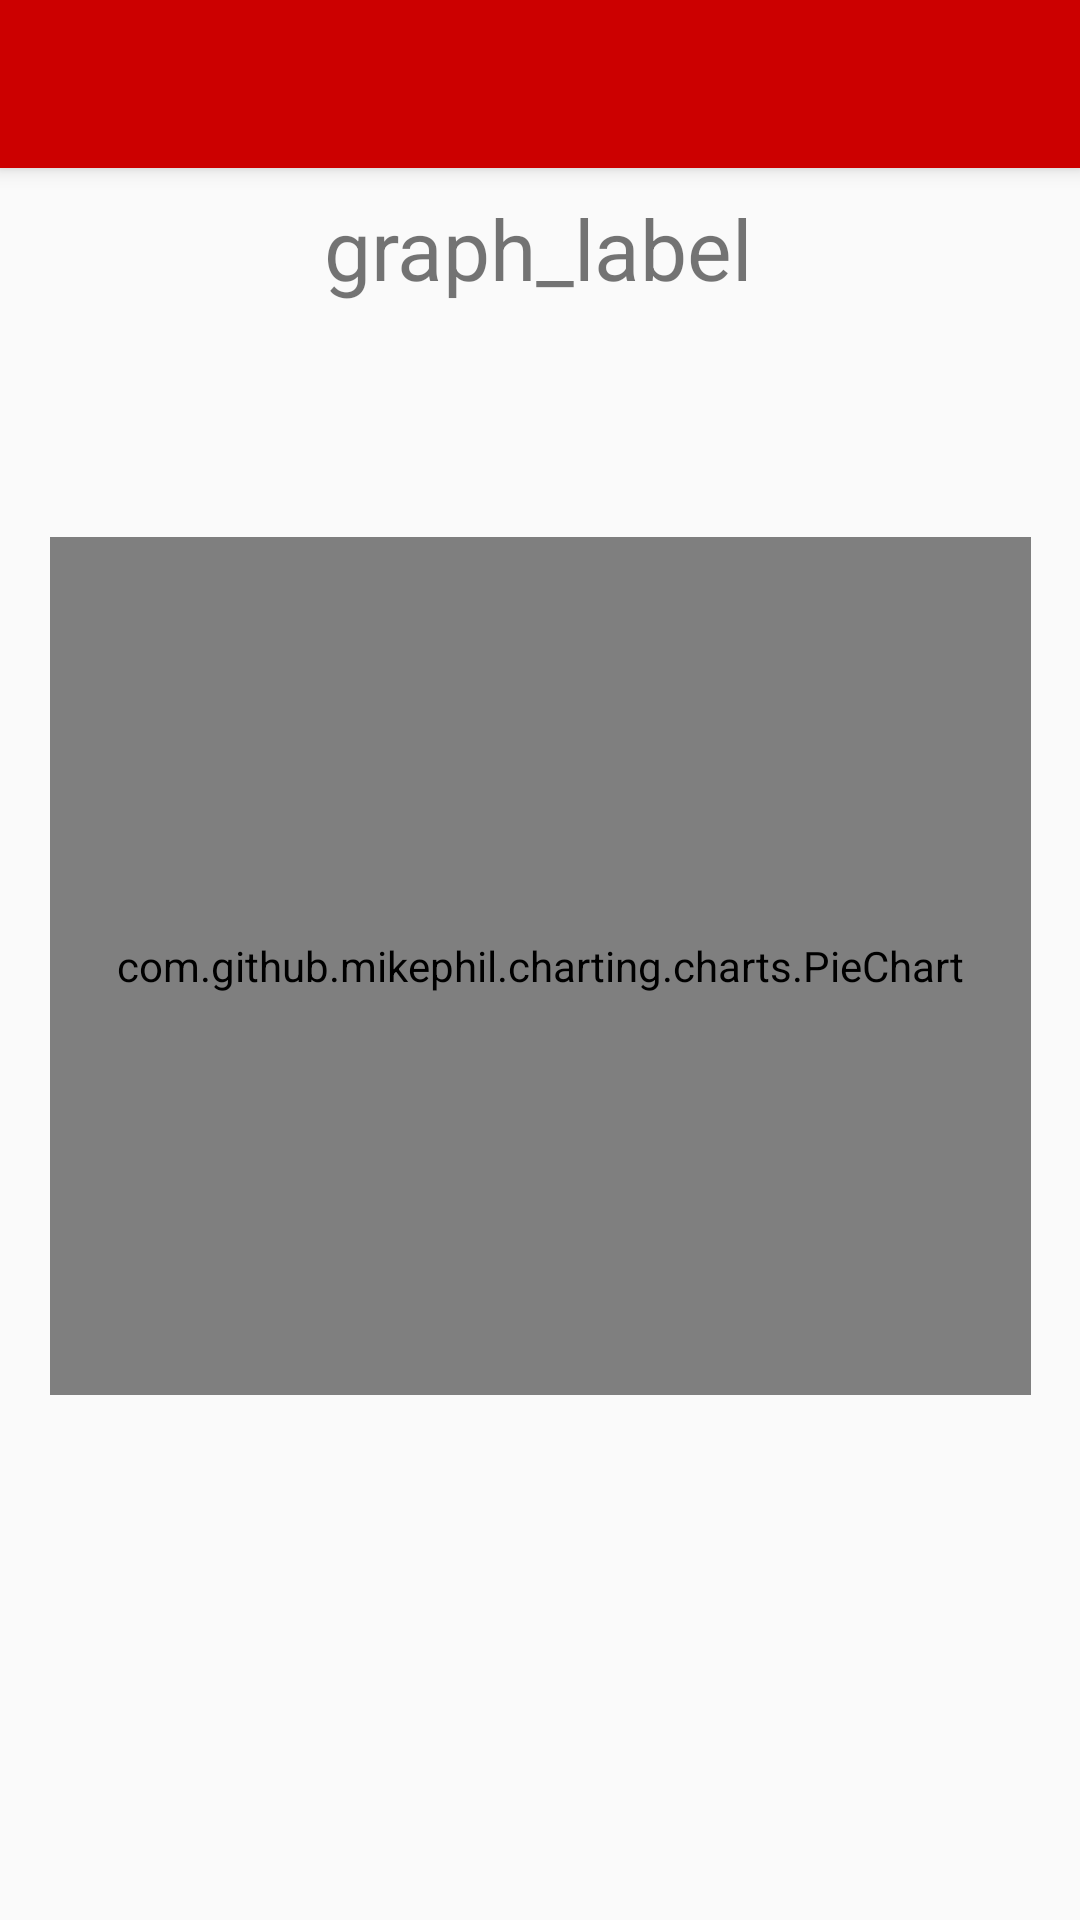

Produce the Android XML layout that renders to this screen, including the resource entries it uses.
<!-- AndroidManifest.xml: application theme UniTaxTheme -->
<!-- res/layout/activity_graph.xml -->
<?xml version="1.0" encoding="utf-8"?>
<android.support.constraint.ConstraintLayout xmlns:android="http://schemas.android.com/apk/res/android"
    xmlns:app="http://schemas.android.com/apk/res-auto"
    xmlns:tools="http://schemas.android.com/tools"
    android:layout_width="match_parent"
    android:layout_height="match_parent"
    tools:context="com.example.tommik.unitax.GraphActivity">

    <android.support.v7.widget.Toolbar
        android:id="@+id/my_toolbar"
        android:layout_width="match_parent"
        android:layout_height="?attr/actionBarSize"
        android:background="?attr/colorPrimary"
        android:elevation="4dp"
        android:theme="@style/ThemeOverlay.AppCompat.ActionBar"
        app:popupTheme="@style/ThemeOverlay.AppCompat.Light"/>

    <TextView
        android:id="@+id/graph_label"
        android:layout_width="wrap_content"
        android:layout_height="wrap_content"
        android:layout_marginEnd="8dp"
        android:layout_marginStart="8dp"
        android:layout_marginTop="64dp"
        android:text="graph_label"
        android:textSize="28dp"
        app:layout_constraintEnd_toEndOf="parent"
        app:layout_constraintHorizontal_bias="0.498"
        app:layout_constraintStart_toStartOf="parent"
        app:layout_constraintTop_toTopOf="parent" />

    <com.github.mikephil.charting.charts.PieChart
        android:id="@+id/chart"
        android:layout_width="327dp"
        android:layout_height="286dp"
        android:layout_marginBottom="8dp"
        android:layout_marginEnd="8dp"
        android:layout_marginStart="8dp"
        android:layout_marginTop="8dp"
        app:layout_constraintBottom_toTopOf="@+id/details_list"
        app:layout_constraintEnd_toEndOf="parent"
        app:layout_constraintStart_toStartOf="parent"
        app:layout_constraintTop_toTopOf="@+id/my_toolbar"
        app:layout_constraintVertical_bias="0.95" />

    <ListView
        android:id="@+id/details_list"
        android:layout_width="339dp"
        android:layout_height="134dp"
        android:layout_marginBottom="24dp"
        android:layout_marginEnd="8dp"
        android:layout_marginStart="8dp"
        app:layout_constraintBottom_toBottomOf="parent"
        app:layout_constraintEnd_toEndOf="parent"
        app:layout_constraintStart_toStartOf="parent" />

</android.support.constraint.ConstraintLayout>
<!-- resources referenced by this layout -->
<resources>
  <style name="UniTaxTheme" parent="Theme.AppCompat.Light.NoActionBar">
          <item name="colorPrimary">@color/uniTaxPrimary</item>
          <item name="colorPrimaryDark">@color/uniTaxPrimaryDark</item>
          <item name="colorAccent">@color/colorAccent</item>
          <item name="android:colorForeground">@android:color/background_dark</item>
          <item name="android:textColorPrimary">@android:color/background_light</item>
          <item name="android:textColorPrimaryInverse">@android:color/background_dark</item>
      </style>
  <color name="uniTaxPrimary">#ffcc0000</color>
  <color name="uniTaxPrimaryDark">#FF8E0000</color>
  <color name="colorAccent">#4070ff</color>
</resources>
